The GitHub repository MxWmr/TER_eye_fundus_classification contains a labelled image folder "reduced_dataset" with 2 categories: glaucoma negative, glaucoma positive. Examples follow, each with its label.

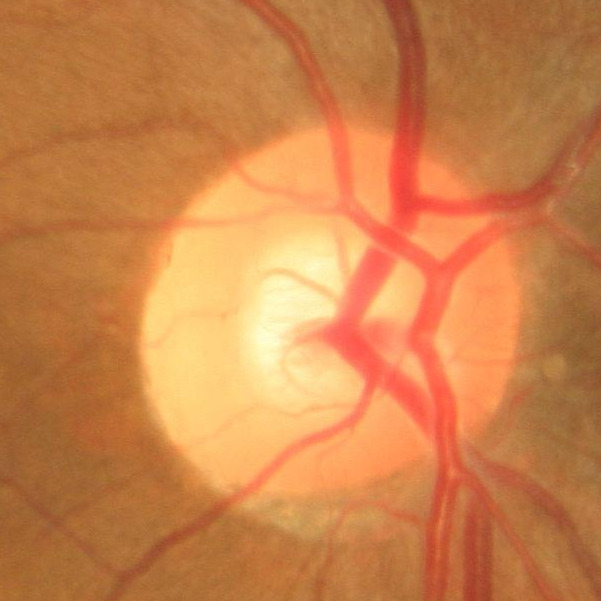
Label: glaucoma negative

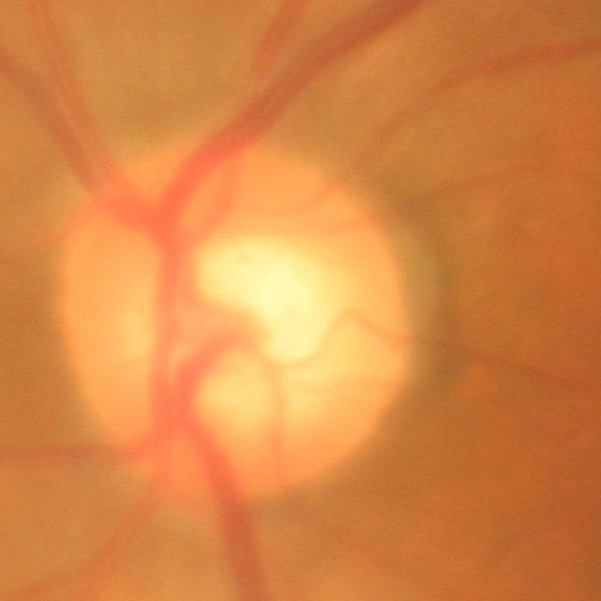
Label: glaucoma negative

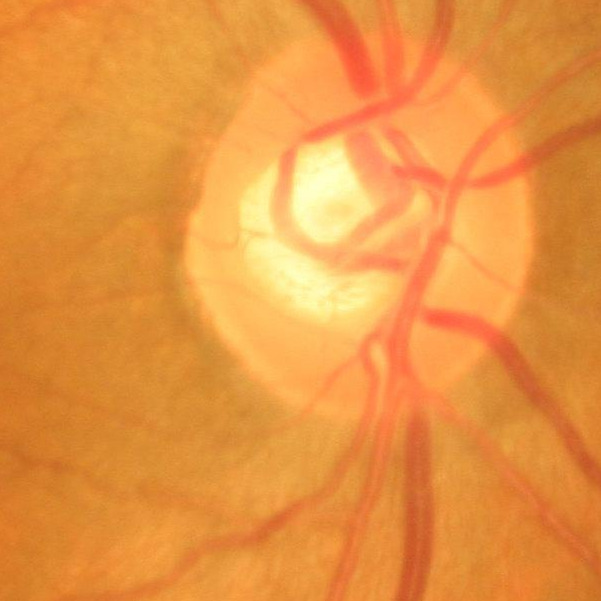
Label: glaucoma negative

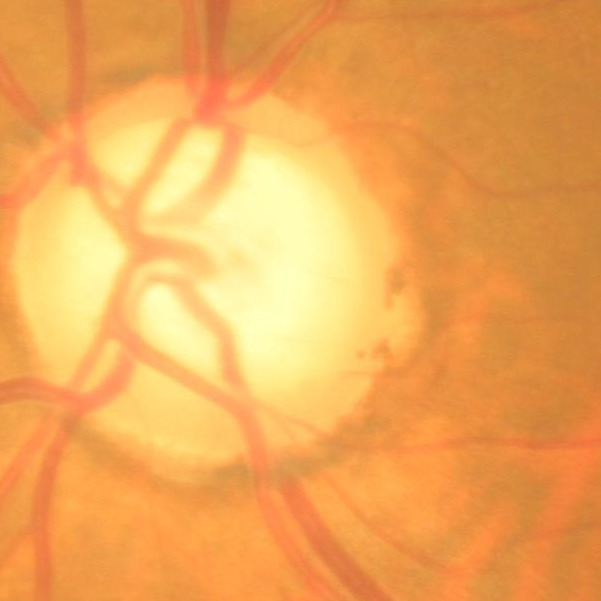
Label: glaucoma positive

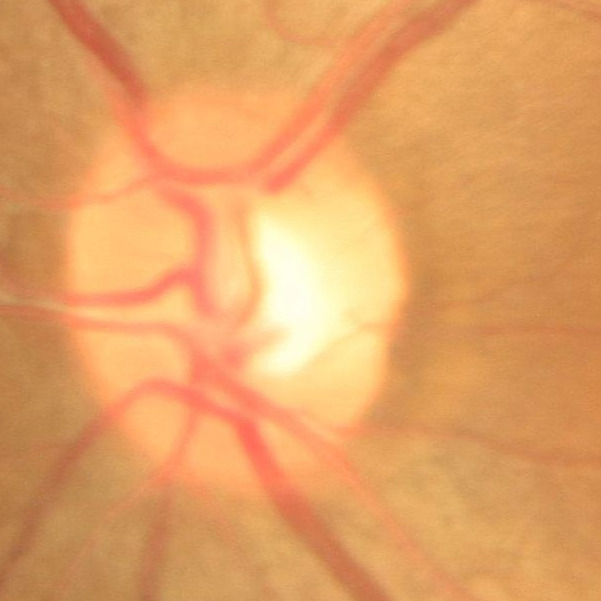
Label: glaucoma negative

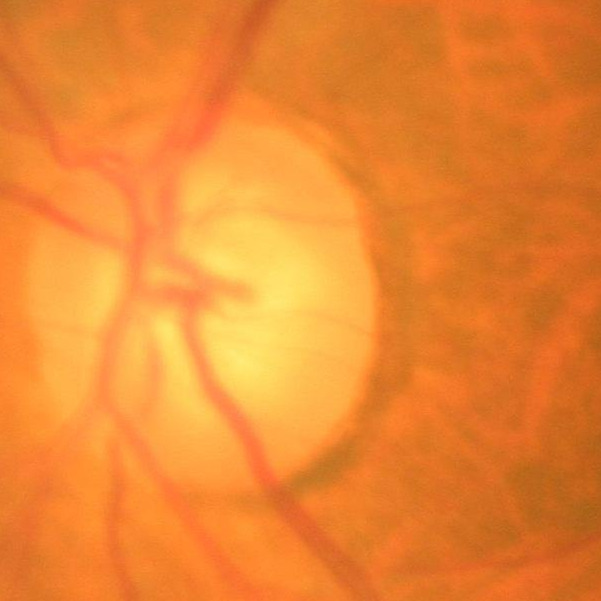
Label: glaucoma positive
